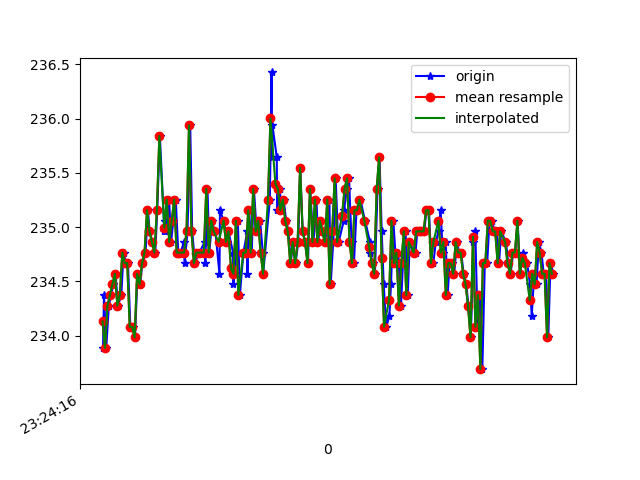

Source data for this figure (header and first rows):
1618183456244, 879119258074048, 233.88672, -273.4375, -23.4375
1618183456252, 879119276081617, 234.4, -273.5, -24.12
1618183456270, 879119295065868, 233.9, -273.3, -24.12
1618183456291, 879119314111162, 234.3, -272.9, -23.34
1618183456309, 879119333064891, 234.4, -273, -23.73
1618183456327, 879119352171228, 234.5, -272.7, -24.22
1618183456345, 879119371186000, 234.6, -273.1, -24.12
1618183456365, 879119390139730, 234.3, -273.2, -25.1
1618183456392, 879119411809855, 234.4, -273.2, -25.1
1618183456410, 879119428718658, 234.8, -273, -24.02
1618183456430, 879119447916558, 234.7, -273.4, -24.22
1618183456446, 879119466900809, 234.7, -273.1, -23.54
1618183456465, 879119485976624, 234.1, -273.2, -24.8
1618183456487, 879119505144003, 234.1, -273, -23.44
1618183456503, 879119524250339, 234, -273.1, -24.41
1618183456523, 879119543326154, 234.6, -273, -24.22
1618183456544, 879119562463011, 234.5, -273, -25.29
1618183456562, 879119581721954, 234.7, -273.3, -24.41
1618183456588, 879119600980897, 234.8, -272.5, -23.73
1618183456608, 879119620178797, 235.2, -272.7, -24.02
1618183456621, 879119639376697, 235, -273.1, -23.54
1618183456644, 879119658574597, 234.9, -272.5, -24.51
1618183456667, 879119677650412, 234.8, -273.1, -24.9
1618183456683, 879119696878833, 235.2, -272.8, -25.2
1618183456704, 879119716412468, 235.8, -272.8, -24.41
1618183456741, 879119735274634, 235, -273.2, -24.51
1618183456745, 879119754319927, 235.1, -272.9, -23.83
1618183456748, 879119773761998, 235, -273.3, -23.54
1618183456779, 879119792715728, 235.3, -273.1, -24.12
1618183456795, 879119811944149, 234.9, -273.1, -24.61
1618183456813, 879119830958921, 235.1, -273.2, -23.73
1618183456833, 879119850034736, 235.3, -273.1, -23.54
1618183456853, 879119869080030, 234.8, -273.3, -24.12
1618183456871, 879119888277930, 234.8, -273.3, -23.34
1618183456901, 879119907506351, 234.9, -273, -22.85
1618183456904, 879119926673730, 234.7, -272.9, -23.44
1618183456928, 879119946115801, 235, -273, -24.22
1618183456950, 879119964886403, 235.9, -273.6, -25.29
1618183456966, 879119983809611, 235, -273.5, -25.2
1618183456989, 879120003129596, 234.7, -273.8, -24.8
1618183457019, 879120022571667, 234.8, -274, -23.73
1618183457025, 879120041494875, 234.8, -273.4, -23.73
1618183457067, 879120061089553, 234.9, -272.8, -23.83
1618183457072, 879120079799112, 234.7, -273.7, -24.41
1618183457090, 879120098813884, 235.4, -273.1, -24.41
1618183457105, 879120118286476, 234.8, -273.8, -25.29
1618183457127, 879120137423334, 235.1, -273.8, -24.51
1618183457146, 879120156529670, 235, -273.2, -24.22
1618183457154, 879120175758091, 235, -273.1, -24.12
1618183457187, 879120194650778, 234.6, -272.9, -25.2
1618183457191, 879120213726593, 235.2, -272.8, -25.2
1618183457221, 879120232771887, 235.1, -273.4, -24.51
1618183457252, 879120251908744, 234.9, -273.7, -25.49
1618183457260, 879120271015081, 235, -273.3, -25.49
1618183457297, 879120290274023, 234.8, -273.1, -24.61
1618183457299, 879120310021307, 234.5, -273.1, -23.83
1618183457310, 879120329066601, 234.6, -272.4, -23.54
1618183457336, 879120348050852, 235.1, -272.8, -24.61
1618183457352, 879120367370837, 234.4, -273.1, -24.9
1618183457381, 879120386599258, 234.8, -273.7, -24.61
1618183457412, 879120405797158, 235, -273.2, -24.51
... 130 more rows
